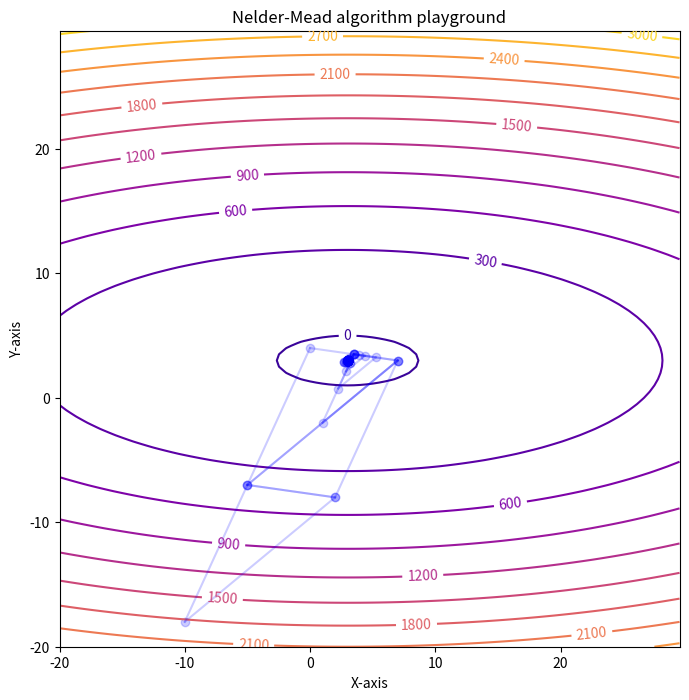
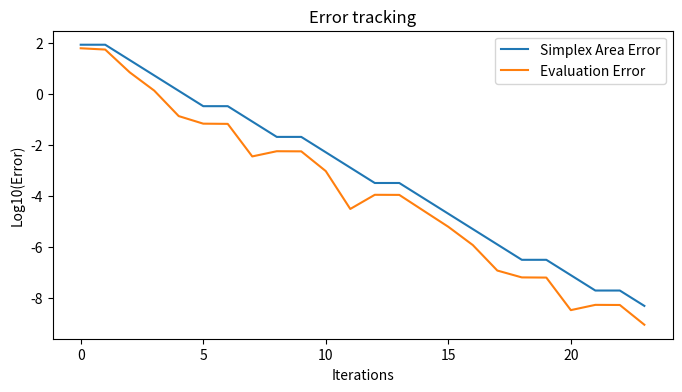

Recreate these plots in Python, in order.
# -*- coding: utf-8 -*-
"""
Created on Wed Dec 27 11:29:58 2023

@author: angus
"""

import numpy as np
import matplotlib.pyplot as plt

# Define a suitable function to test the algorithm
def f(x,y):
    return 0.5*(x-3)**2 + 4*(y-3)**2 + - 4**2



# Generate a mesh and sample the function
xs = np.arange(-20.0, 30.0, 0.5)
ys = xs.copy()
X,Y = np.meshgrid(xs,ys)
Z = f(X,Y)

# %%

def visualize(X,Y,Z,vs,dtxt=0.5, history=None):
    
    # Generate a figure to scout the space
    fig,ax = plt.subplots(figsize=(8,8))
    CS = ax.contour(X,Y,Z, levels=10, cmap='plasma')
    ax.clabel(CS,inline=True,fontsize=10)
    ax.set_title("Nelder-Mead algorithm playground")
    ax.set_xlabel("X-axis")
    ax.set_ylabel("Y-axis")

    for e,v in enumerate(vs):
        ax.scatter(v[0],v[1], c="k") # dots
        #ax.text(v[0]+dtxt,v[1]+dtxt,"%i"%(n)) # numbers
        l0 = e;  # id0 
        l1 = e+1;# id1
        if l1==len(vs): l1 = 0 # id correction
        xl = [vs[l0][0],vs[l1][0]] # line x-coord
        yl = [vs[l0][1],vs[l1][1]] # line y-coord
        ax.plot(xl,yl,color="k",alpha=0.5) # line
        
    if not history is None:
        for vs in history["simplex"]:
            for e,v in enumerate(vs):
                ax.scatter(v[0],v[1], c="b",alpha=0.2) # dots
                #ax.text(v[0]+dtxt,v[1]+dtxt,"%i"%(n)) # numbers
                l0 = e;  # id0 
                l1 = e+1;# id1
                if l1==len(vs): l1 = 0 # id correction
                xl = [vs[l0][0],vs[l1][0]] # line x-coord
                yl = [vs[l0][1],vs[l1][1]] # line y-coord
                ax.plot(xl,yl,color="b",alpha=0.20) # line

def reflect(vs,wid):
    # Compute the reflected vertex of the worst point
    nv = np.zeros(2) # new vertex
    for e,v in enumerate(vs):
        if e == wid:
            nv -= v
        else:
            nv += v
    return nv

def extend(wv,rv,alpha=1.0):
    # Define the extension 'ext' as half the vector between the worst and the reflected points
    ext = (rv-wv)/2
    # Note that alpha allows to modify the length of the extension
    return rv + alpha*ext

def inner_contraction(wv, rv, beta=0.5):
    # Define the extension 'ext' as half the vector between the worst and the reflected points
    ext = (rv-wv)/2
    # Note that beta sends the new point the original simplex
    return rv - beta*ext

def outer_contraction(wv, rv, gamma=0.5):
    # Define the extension 'ext' as half the vector between the worst and the reflected points
    ext = (rv-wv)/2
    # Note that beta sends the new point the original simplex
    return rv + gamma*ext

def shrink(vs, sorter, delta=0.5):
    
    mid_ext = vs[sorter[0]] - vs[sorter[1]]
    new_mid = vs[sorter[1]] + delta*mid_ext
    
    wst_ext = vs[sorter[0]] - vs[sorter[2]]
    new_wst = vs[sorter[2]] + delta*wst_ext
    
    return new_mid, new_wst

def iterate(vs,zs):
    
    # Sort the points depending on they performance
    sorter = np.argsort(zs)
    
    # Retrieve the sorted ids for each vector
    bid = sorter[0] # best
    mid = sorter[1] # mid
    wid = sorter[2] # worst
    
    # Determine reflected vector  
    rv = reflect(vs,wid)
    
    # Compute the z-value of the new vertex
    rz = f(*rv)
    
    if rz < zs[bid]: # Extend
    
        # if the reflected point is better than the best point, extend
        # Determine extended point
        ev = extend(vs[wid],rv)
        # Compute the z-value for the extended point
        ez = f(*ev)
        
        if ez < rz:
            return (ev, ez), "Extend"
        else:
            return (rv, rz), "Reflect"
        
    elif rz < zs[mid]: 
        return (rv,rz), "Reflect"
        
    elif rz < zs[wid]:
        # if the reflected point is better than the worst point, but not better than the other
        # two, then contract
        icv = inner_contraction(vs[wid], rv)
        ocv = outer_contraction(vs[wid], rv)
        
        icz = f(*icv)
        ocz = f(*ocv)
        
        if icz < ocz: 
            return (icv,icz), "Inner-contraction"
        else:
            return (ocv,ocz), "Outer-contraction"
        
    else:
        # Shrinkage
        nmv, nwv = shrink(vs,sorter)
        nmz = f(*nmv); nwz = f(*nwv)
        return (nmv,nmz,nwv,nwz), "Shrink"


def process(vs,zs,out):
    
    if len(out) == 4:
        # implies shrinkage
        # Sort the points depending on they performance
        sorter = np.argsort(zs)
        bid = sorter[0] # best
        
        nvs = np.array([vs[bid], out[0],out[2]])
        nzs = [zs[bid],out[1],out[3]]
    
    elif len(out) == 2:
        
        sorter = np.argsort(zs)
        bid = sorter[0] # best
        mid = sorter[1]
        
        nvs = np.array([vs[bid], vs[mid],out[0]])
        nzs = [zs[bid],zs[mid],out[1]]
    else:
        raise Exception("Error at process routine")
        return None

    # sort the new points
    bid, mid, wid = np.argsort(nzs)
    
    area_err = np.abs(np.linalg.det(np.hstack([nvs,np.ones((3,1))])))
    funct_err = np.abs((nzs[bid]-nzs[wid])/(np.abs(nzs[bid])+1e-9))
    
    err = [area_err, funct_err]
    return nvs, nzs, err

# %% Initial scenario plot

# CONFIG
nmaxit = 100
tol = 1e-9

# Propose three vertex to start the algorithm
x0 = [-10.,-18.]
x1 = [2., -8.]
x2 = [-5., -7]

# Reshape as numpy array
vs = np.array([x0,x1,x2]) # dynamic array

# Evaluated vertex
zs = [f(*v) for v in vs]

minz = np.min(zs)
error = None

history = {"simplex":[vs.copy()],
           "actions":["Start"],
           "area_err":[],
           "func_err":[],
           }
it = 0
err = [1,1]

# %%

while (it<nmaxit) and (err[0]>tol and err[1]>tol):
    
    out, action = iterate(vs,zs)
    vs, zs, err = process(vs,zs,out)
    history["simplex"] += [vs.copy()]
    history["actions"] += [action]    
    history["area_err"] += [err[0]]    
    history["func_err"] += [err[1]]    
    
# %%        
visualize(X,Y,Z,vs,history=history)

# %%


fig,ax= plt.subplots(figsize=(8,4))
ax.plot(np.log10(history["area_err"]), label="Simplex Area Error")
ax.plot(np.log10(history["func_err"]), label="Evaluation Error")
ax.set_ylabel("Log10(Error)")
ax.set_xlabel("Iterations")
ax.set_title("Error tracking")
ax.legend()



# %%
